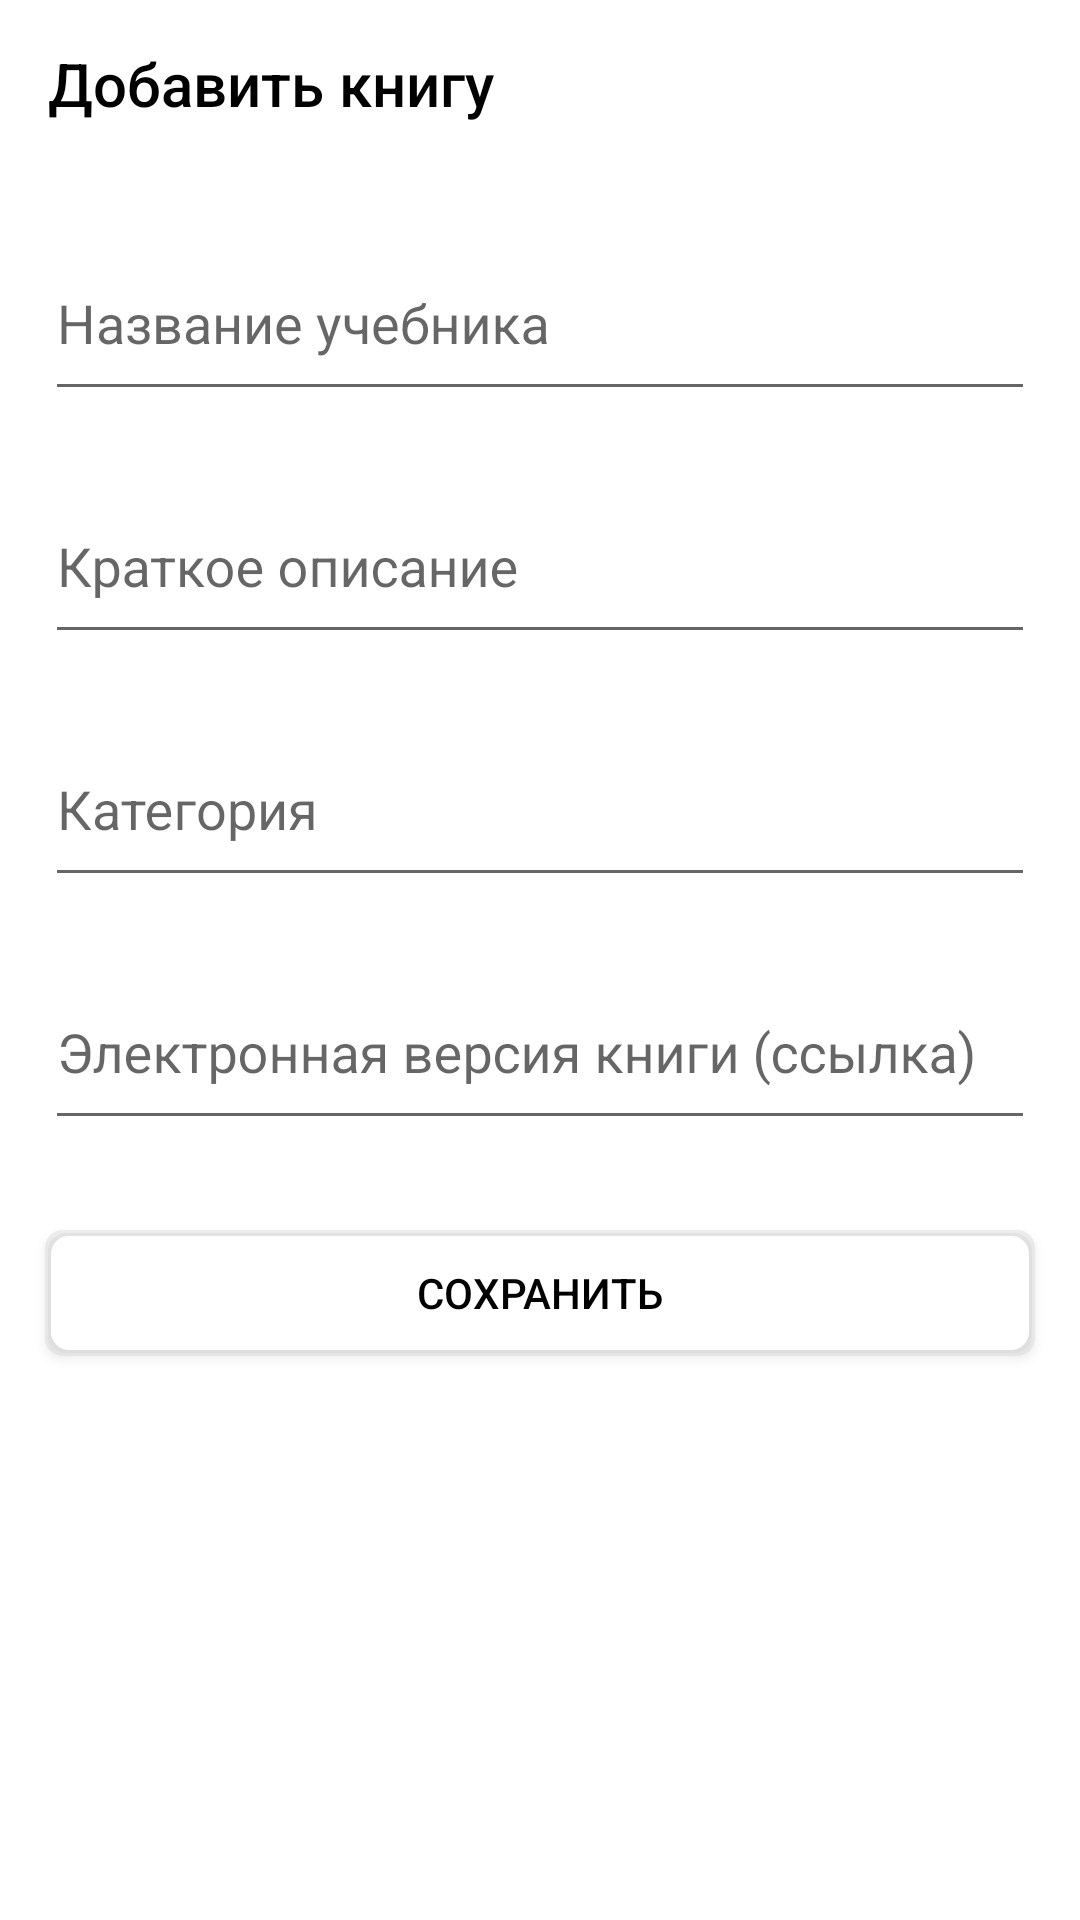

Layout XML and referenced resources for this Android screen:
<!-- AndroidManifest.xml: application theme AppTheme -->
<!-- res/layout/activity_edit_book.xml -->
<?xml version="1.0" encoding="utf-8"?>

<LinearLayout xmlns:android="http://schemas.android.com/apk/res/android"
    xmlns:tools="http://schemas.android.com/tools"
    xmlns:app="http://schemas.android.com/apk/res-auto"
    android:id="@+id/linearLayout"
    android:layout_width="match_parent"
    android:layout_height="match_parent"
    android:background="#ffffff"
    android:orientation="vertical"
    tools:context=".EditBookActivity">

    <android.support.v7.widget.Toolbar
        android:id="@+id/toolbarEdit"
        style="@style/Toolbar"
        app:title="Добавить книгу"
        android:minHeight="?attr/actionBarSize"
        app:titleTextColor="#000000"/>

    <android.support.design.widget.TextInputLayout
        android:layout_width="match_parent"
        android:layout_height="wrap_content"
        android:layout_marginTop="10dp"
        android:layout_marginEnd="15dp"
        android:layout_marginStart="15dp"
        >

        <EditText
            android:id="@+id/etNameBook"
            android:layout_width="match_parent"
            android:layout_gravity="center_vertical"
            android:layout_height="60dp"
            android:hint="Название учебника"
            />
    </android.support.design.widget.TextInputLayout>

    <android.support.design.widget.TextInputLayout
        android:layout_width="match_parent"
        android:layout_height="wrap_content"
        android:layout_marginTop="10dp"
        android:layout_marginEnd="15dp"
        android:layout_marginStart="15dp"
        >

        <EditText
            android:id="@+id/etDescribe"
            android:layout_width="match_parent"
            android:layout_gravity="center_vertical"
            android:layout_height="60dp"
            android:hint="Краткое описание"
            />
    </android.support.design.widget.TextInputLayout>

    <FrameLayout
        android:layout_width="match_parent"
        android:layout_height="wrap_content"
        android:layout_marginTop="10dp"
        android:layout_marginEnd="15dp"
        android:layout_marginStart="15dp">

        <Button
            android:id="@+id/btnCategory"
            android:layout_width="match_parent"
            android:layout_height="match_parent"
            android:onClick="btnCategory"
            android:background="@android:color/transparent"/>

        <ImageView
            android:layout_width="20dp"
            android:layout_height="20dp"
            android:layout_gravity="end|center_vertical"
            android:background="@drawable/ic_play_arrow"
            android:layout_marginEnd="30dp"
            />

        <android.support.design.widget.TextInputLayout
            android:layout_width="match_parent"
            android:layout_height="wrap_content">

            <EditText
                android:id="@+id/etCategory"
                android:layout_width="match_parent"
                android:layout_height="60dp"
                android:layout_gravity="center_vertical"
                android:hint="Категория" />

        </android.support.design.widget.TextInputLayout>

    </FrameLayout>

    <android.support.design.widget.TextInputLayout
        android:layout_width="match_parent"
        android:layout_height="wrap_content"
        android:layout_marginTop="10dp"
        android:layout_marginEnd="15dp"
        android:layout_marginStart="15dp"
        >

        <EditText
            android:id="@+id/etLink"
            android:layout_gravity="center_vertical"
            android:layout_width="match_parent"
            android:layout_height="60dp"
            android:hint="Электронная версия книги (ссылка)" />

    </android.support.design.widget.TextInputLayout>

    
        
        
        
        
        
        

        
            
            
            
            

    


    <Button
        android:layout_width="match_parent"
        android:layout_height="42dp"
        android:layout_marginTop="30dp"
        android:layout_marginStart="15dp"
        android:layout_marginEnd="15dp"
        android:layout_gravity="center"
        android:text="СОХРАНИТЬ"
        android:textSize="14sp"
        android:textColor="#000000"
        android:onClick="btnSave"
        android:background="@drawable/border_shadow_mini"
        />

</LinearLayout>
<!-- resources referenced by this layout -->
<resources>
  <!-- drawable border_shadow_mini (drawable) -->
  <?xml version="1.0" encoding="utf-8"?>
  <layer-list xmlns:android="http://schemas.android.com/apk/res/android" >
  
      <item>
          <shape>
              <padding
                  android:bottom="1dp"
                  android:left="1dp"
                  android:right="1dp"
                  android:top="1dp" />
              <solid android:color="#50CCCCCC" />
              <corners android:radius="6dp" />
          </shape>
      </item>
  
      <item>
          <shape>
              <padding
                  android:bottom="1dp"
                  android:left="1dp"
                  android:right="1dp"
                  android:top="1dp" />
              <solid android:color="#40CCCCCC" />
              <corners android:radius="6dp" />
          </shape>
      </item>
  
      <item>
          <shape>
              <solid android:color="#ffffff" />
              <corners android:radius="6dp" />
          </shape>
      </item>
  
  </layer-list>
  <style name="Toolbar">
          <item name="android:layout_width">match_parent</item>
          <item name="android:layout_height">?attr/actionBarSize</item>
          <item name="theme">@style/ThemeOverlay.AppCompat.Dark.ActionBar</item>
          <item name="android:background">#ffffff</item>
      </style>
  <style name="AppTheme" parent="Theme.AppCompat.Light.NoActionBar">
          
          <item name="colorPrimary">#ffffff</item>
          <item name="colorPrimaryDark">#c7c7c7</item>
          <item name="colorAccent">#000000</item>
      </style>
</resources>
